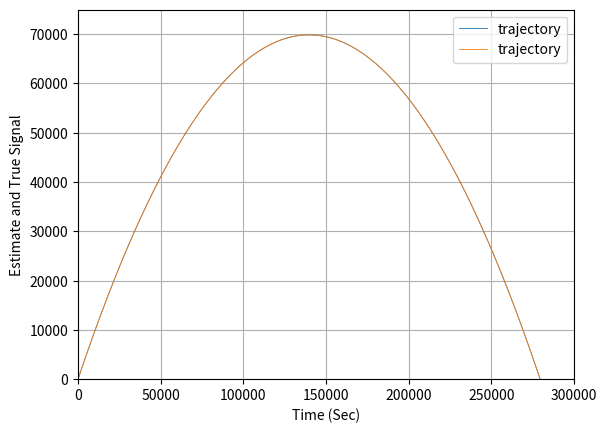
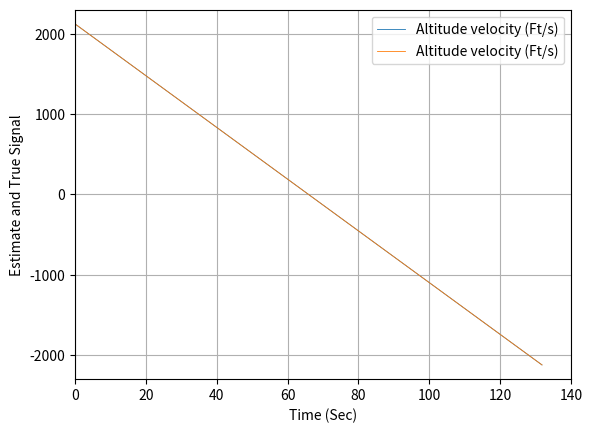
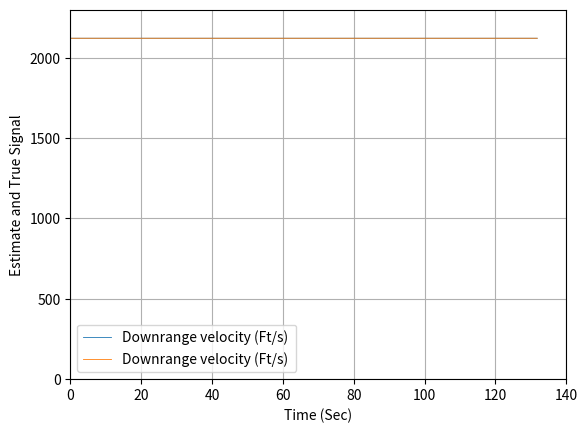

Here is the Python script that generated these plots, in order:
import math
import random
from numpy.linalg import inv
import matplotlib.pyplot as plt
import numpy as np

# THETADD = (-G*cos(THETA) - 2*RD*THETAD)/R
# RDD = (R**2*THETAD**2 -G*R*SIN(THETA)/R
# States to solve runge kutta
# X1= R
# X1D = RD
# X2 = X1D
# X2D = RDD

# X3 = THETA
# X3D = THETAD
# X4 = X3D
# X4D = THETADD

def f1(x1,x2,x3,x4,t):
	dx1dt = x2
	return (dx1dt)

def f2(x1,x2,x3,x4,t):
	G =32.2
	#print (x1,x2,x3,x4)
	dx2dt = (x1**2*x4**2 - G*x1*np.sin(x3))/x1
	return (dx2dt)
	
def f3(x1,x2,x3,x4,t):
	dx3dt = x4
	return (dx3dt)
	
def f4(x1,x2,x3,x4,t):
	G =32.2
	dx4dt = (-G*np.cos(x3) - 2*x2*x4)/x1
	return (dx4dt)

# XDD = 0
# YDD = -G
# States to solve runge kutta
# X1= X
# X1D = XD
# X2 = X1D
# X2D = XDD

# X3 = Y
# X3D = YD
# X4 = X3D
# X4D = YDD

def g1(x1,x2,x3,x4,t):
	dx1dt = x2
	return (dx1dt)

def g2(x1,x2,x3,x4,t):
	G =32.2
	#print (x1,x2,x3,x4)
	dx2dt = 0
	return (dx2dt)
	
def g3(x1,x2,x3,x4,t):
	dx3dt = x4
	return (dx3dt)
	
def g4(x1,x2,x3,x4,t):
	G =32.2
	dx4dt = -G
	return (dx4dt)

def rk(t0, r0, v0, h, RDR):

	x1=[]
	x2=[]
	x3=[]
	x4=[]
	t=[]
	
	TS = 0.1
	S=0
	YTH = 0
	
	XT  = r0[0]
	YT  = r0[1]
	XTD = v0[0]
	YTD = v0[1]
	XR  = RDR[0] 
	YR  = RDR[1]
	T = t0
	G = 32.2
	
	RT = math.sqrt((XT-XR)**2+(YT-YR)**2)
	X1 = math.sqrt((XT-XR)**2+(YT-YR)**2)
	X2 = ((XT-XR)*XTD+(YT-YR)*YTD)/RT
	X3 = math.atan2((YT-YR),(XT-XR))
	X4 = ((XT-XR)*YTD-(YT-YR)*XTD)/RT**2
	dt= 0.01
	while (YTH >= 0.0):
		k11 = dt*f1(X1,X2,X3,X4,T)
		k21 = dt*f2(X1,X2,X3,X4,T)
		k31 = dt*f3(X1,X2,X3,X4,T)
		k41 = dt*f4(X1,X2,X3,X4,T)
		k12 = dt*f1(X1+0.5*k11,X2+0.5*k21,X3+0.5*k31,X4+0.5*k41,T+0.5*dt)
		k22 = dt*f2(X1+0.5*k11,X2+0.5*k21,X3+0.5*k31,X4+0.5*k41,T+0.5*dt)
		k32 = dt*f3(X1+0.5*k11,X2+0.5*k21,X3+0.5*k31,X4+0.5*k41,T+0.5*dt)
		k42 = dt*f4(X1+0.5*k11,X2+0.5*k21,X3+0.5*k31,X4+0.5*k41,T+0.5*dt)
		k13 = dt*f1(X1+0.5*k12,X2+0.5*k22,X3+0.5*k32,X4+0.5*k42,T+0.5*dt)
		k23 = dt*f2(X1+0.5*k12,X2+0.5*k22,X3+0.5*k32,X4+0.5*k42,T+0.5*dt)
		k33 = dt*f3(X1+0.5*k12,X2+0.5*k22,X3+0.5*k32,X4+0.5*k42,T+0.5*dt)
		k43 = dt*f4(X1+0.5*k12,X2+0.5*k22,X3+0.5*k32,X4+0.5*k42,T+0.5*dt)
		k14 = dt*f1(X1+0.5*k13,X2+0.5*k23,X3+0.5*k33,X4+0.5*k43,T+0.5*dt)
		k24 = dt*f2(X1+0.5*k13,X2+0.5*k23,X3+0.5*k33,X4+0.5*k43,T+0.5*dt)
		k34 = dt*f3(X1+0.5*k13,X2+0.5*k23,X3+0.5*k33,X4+0.5*k43,T+0.5*dt)
		k44 = dt*f4(X1+0.5*k13,X2+0.5*k23,X3+0.5*k33,X4+0.5*k43,T+0.5*dt)
		X1 = X1 + (k11+2*k12+2*k13+k14)/6
		X2 = X2 + (k21+2*k22+2*k23+k24)/6
		X3 = X3 + (k31+2*k32+2*k33+k34)/6
		X4 = X4 + (k41+2*k42+2*k43+k44)/6
		T = T+dt
		S = S+dt
		if(S>=(TS-.00001)):
			S=0.
			XTH=X1*math.cos(X3)+XR
			YTH=X1*math.sin(X3)+YR
			XTDH=X2*np.cos(X3)-X1*X4*(np.sin(X3))
			YTDH=X2*np.sin(X3)+X1*X4*(np.cos(X3))
			x1.append(XTH)
			x2.append(YTH)
			x3.append(XTDH)
			x4.append(YTDH)
			t.append(T)
	return(x1,x2,x3,x4,t)
		
def rk_cartesian(t0, r0, v0, h, RDR):

	x1=[]
	x2=[]
	x3=[]
	x4=[]
	t=[]
	
	TS = 0.1
	S=0
	YTH = 0
	
	X1  = r0[0]
	X3  = r0[1]
	X2 = v0[0]
	X4 = v0[1]
	XR  = RDR[0] 
	YR  = RDR[1]
	T = t0
	G = 32.2
	
	dt= 0.01
	while (YTH >= 0.0):
		k11 = dt*g1(X1,X2,X3,X4,T)
		k21 = dt*g2(X1,X2,X3,X4,T)
		k31 = dt*g3(X1,X2,X3,X4,T)
		k41 = dt*g4(X1,X2,X3,X4,T)
		k12 = dt*g1(X1+0.5*k11,X2+0.5*k21,X3+0.5*k31,X4+0.5*k41,T+0.5*dt)
		k22 = dt*g2(X1+0.5*k11,X2+0.5*k21,X3+0.5*k31,X4+0.5*k41,T+0.5*dt)
		k32 = dt*g3(X1+0.5*k11,X2+0.5*k21,X3+0.5*k31,X4+0.5*k41,T+0.5*dt)
		k42 = dt*g4(X1+0.5*k11,X2+0.5*k21,X3+0.5*k31,X4+0.5*k41,T+0.5*dt)
		k13 = dt*g1(X1+0.5*k12,X2+0.5*k22,X3+0.5*k32,X4+0.5*k42,T+0.5*dt)
		k23 = dt*g2(X1+0.5*k12,X2+0.5*k22,X3+0.5*k32,X4+0.5*k42,T+0.5*dt)
		k33 = dt*g3(X1+0.5*k12,X2+0.5*k22,X3+0.5*k32,X4+0.5*k42,T+0.5*dt)
		k43 = dt*g4(X1+0.5*k12,X2+0.5*k22,X3+0.5*k32,X4+0.5*k42,T+0.5*dt)
		k14 = dt*g1(X1+0.5*k13,X2+0.5*k23,X3+0.5*k33,X4+0.5*k43,T+0.5*dt)
		k24 = dt*g2(X1+0.5*k13,X2+0.5*k23,X3+0.5*k33,X4+0.5*k43,T+0.5*dt)
		k34 = dt*g3(X1+0.5*k13,X2+0.5*k23,X3+0.5*k33,X4+0.5*k43,T+0.5*dt)
		k44 = dt*g4(X1+0.5*k13,X2+0.5*k23,X3+0.5*k33,X4+0.5*k43,T+0.5*dt)
		X1 = X1 + (k11+2*k12+2*k13+k14)/6
		X2 = X2 + (k21+2*k22+2*k23+k24)/6
		X3 = X3 + (k31+2*k32+2*k33+k34)/6
		X4 = X4 + (k41+2*k42+2*k43+k44)/6
		T = T+dt
		S = S+dt
		if(S>=(TS-.00001)):
			S=0.
			XTH=X1
			YTH=X3
			XTDH=X2
			YTDH=X4
			x1.append(XTH)
			x2.append(YTH)
			x3.append(XTDH)
			x4.append(YTDH)
			t.append(T)
	return(x1,x2,x3,x4,t)
	
GAMDEG = 45.0
VT = 3000				  # Initial velocity
t0 = 0.0				  # Initial time
r0 = [0., 0.]			# Initial location in Cartesian coordinates 
v0 = [VT*math.cos(GAMDEG/57.3), VT*math.sin(GAMDEG/57.3)] 	# Initial velocity in Cartesian coordinates
RDR = [100000., 0.]		# Location of the radar in Cartesian coordinates
h = 0.001

x1,x2,x3,x4,t = rk(t0, r0, v0, h, RDR)
y1,y2,y3,y4,t = rk_cartesian(t0, r0, v0, h, RDR)

plt.figure(1)
plt.grid(True)
plt.plot(x1,x2,label='trajectory', linewidth=0.6)
plt.plot(y1,y2,label='trajectory', linewidth=0.6)
plt.xlabel('Time (Sec)')
plt.ylabel('Estimate and True Signal')
plt.xlim(0,300000)
plt.legend()
plt.ylim(0, 75000)

plt.figure(2)
plt.grid(True)
plt.plot(t,x4,label='Altitude velocity (Ft/s)', linewidth=0.6)
plt.plot(t,y4,label='Altitude velocity (Ft/s)', linewidth=0.6)
plt.xlabel('Time (Sec)')
plt.ylabel('Estimate and True Signal')
plt.xlim(0,140)
plt.legend()
plt.ylim(-2300,2300)

plt.figure(3)
plt.grid(True)
plt.plot(t,x3,label='Downrange velocity (Ft/s) ', linewidth=0.6)
plt.plot(t,y3,label='Downrange velocity (Ft/s) ', linewidth=0.6)
plt.xlabel('Time (Sec)')
plt.ylabel('Estimate and True Signal')
plt.xlim(0,140)
plt.legend()
plt.ylim(0,2300)

plt.show()
